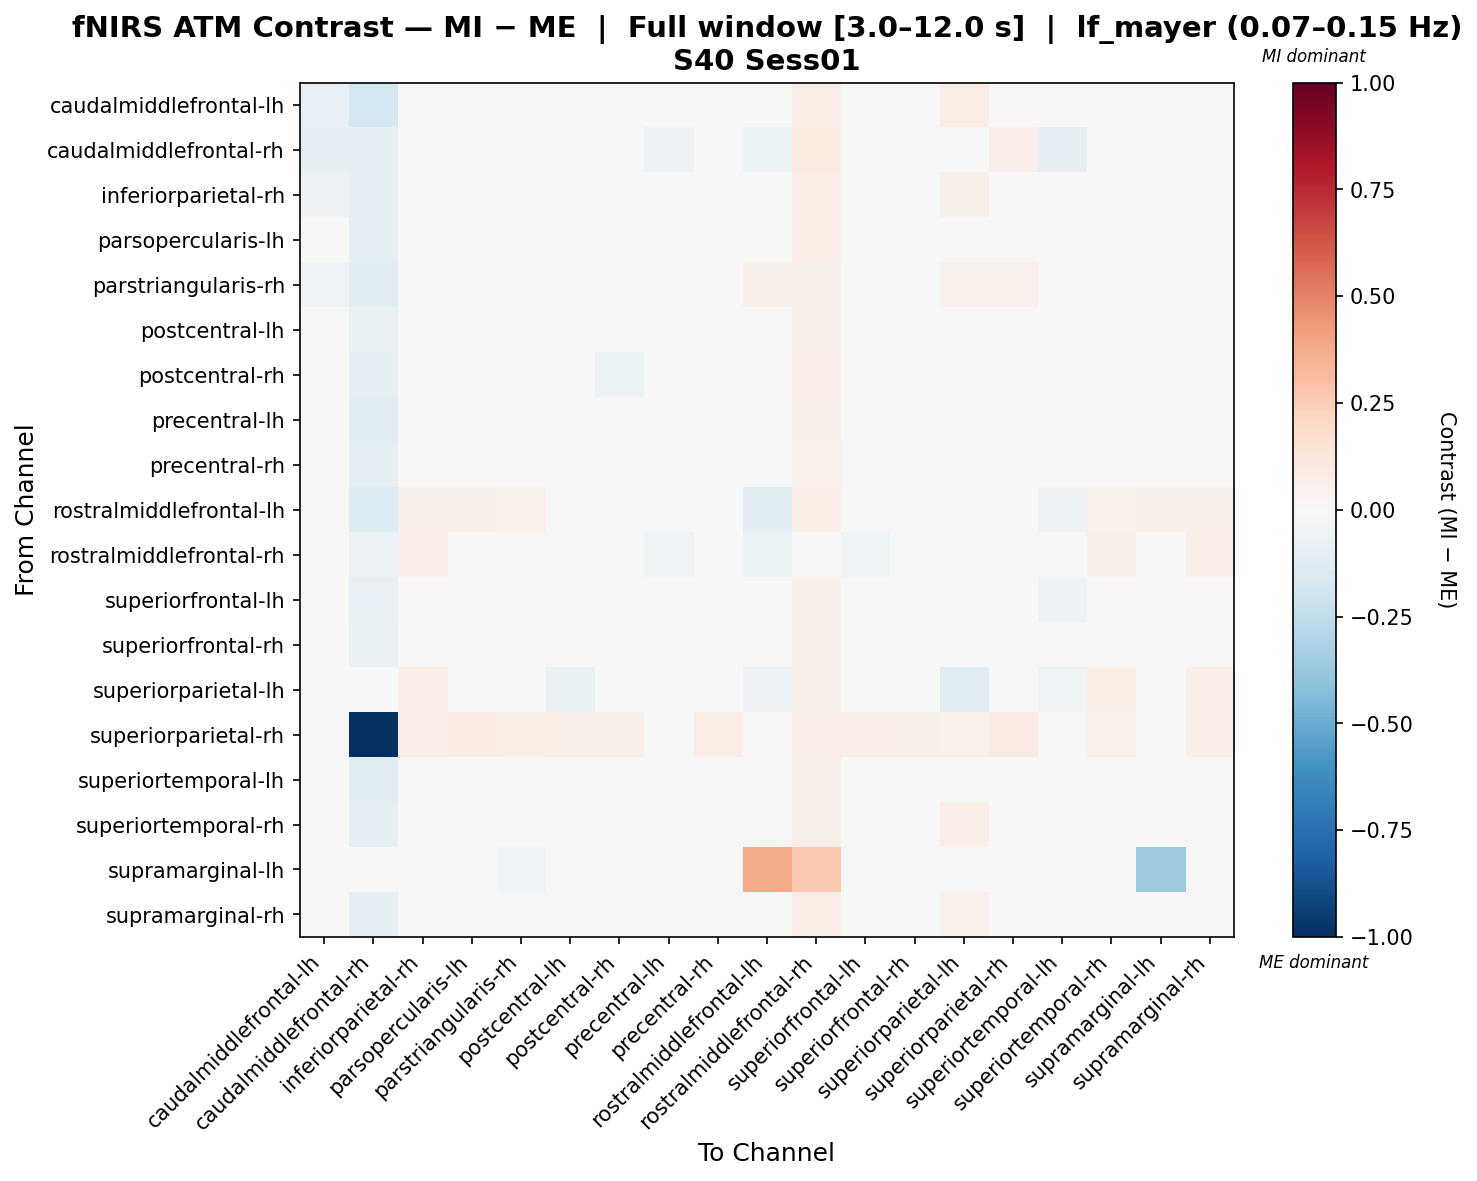

Values plotted in this chart, from the file beside it:
, caudalmiddlefrontal-lh, caudalmiddlefrontal-rh, inferiorparietal-rh, parsopercularis-lh, parstriangularis-rh, postcentral-lh, postcentral-rh, precentral-lh, precentral-rh, rostralmiddlefrontal-lh, rostralmiddlefrontal-rh, superiorfrontal-lh, superiorfrontal-rh, superiorparietal-lh, superiorparietal-rh, superiortemporal-lh, superiortemporal-rh, supramarginal-lh, supramarginal-rh
caudalmiddlefrontal-lh, -0.08346, -0.1726, -0.005288, 0.02157, -0.01026, 0.01096, 0.00558, -0.003292, -0.01288, 0.003527, 0.07709, 0.01704, 0.01465, 0.07343, 0.03738, 0.005517, 0.02226, -0.01955, 0.01835
caudalmiddlefrontal-rh, -0.09679, -0.08714, 0.03681, 0.02765, -0.005689, -0.00276, 0.003087, -0.0573, 0.02823, -0.06487, 0.09784, -0.003376, 0.033, 0.04955, 0.0667, -0.0867, 0.0246, 0.001973, 0.03518
inferiorparietal-rh, -0.05557, -0.0867, -0.006329, 0.01245, -0.003928, -0.0163, 0.01819, -0.02424, -0.00312, 0.04989, 0.07634, -0.003975, -0.008478, 0.05792, 0.03137, -0.03336, 0.0007978, -0.02137, 0.01643
parsopercularis-lh, -0.02128, -0.08929, 0.006962, -0.03428, 0.01572, 0.007828, -0.0173, -0.03555, 0.009786, 0.03929, 0.0734, -0.0007577, 0.004994, 0.03888, 0.03951, -0.0419, 0.008603, -0.01686, 0.01224
parstriangularis-rh, -0.05033, -0.103, -0.002554, 0.0292, -0.04712, -0.008131, 0.03216, -0.02185, 0.006231, 0.0549, 0.05888, -0.0005995, -0.007601, 0.05143, 0.05147, -0.0231, 0.0087, -0.03661, 0.007964
postcentral-lh, -0.01056, -0.07296, 0.01753, 0.03753, 0.01312, -0.03936, 0.01787, -0.03453, 0.02101, 0.01175, 0.05681, -0.005254, -0.03193, 0.0006726, 0.02888, -0.04189, 0.02164, -0.01115, 0.02083
postcentral-rh, -0.02169, -0.09451, 0.02478, 4.925519968910112e-05, 0.03291, -0.0009681, -0.063, -0.008357, -0.007874, 0.01107, 0.06347, -0.01597, -0.01921, 0.01028, 0.03139, -0.01546, 0.04029, -0.01246, 0.04528
precentral-lh, -0.006317, -0.1069, 0.02662, 0.01127, 0.01596, -0.01326, 0.02271, -0.0345, 0.004999, -0.01159, 0.05662, -0.03123, -0.01011, 0.02246, 0.03064, -0.02908, 0.02173, -0.006823, 0.03684
precentral-rh, -0.04899, -0.08694, 0.009983, 0.02294, 0.01733, 0.01222, -0.02212, -0.03417, -0.02116, 0.02057, 0.05465, -0.01215, 0.004257, 0.04783, 0.03893, -0.04041, 0.02286, -0.01558, 0.02996
rostralmiddlefrontal-lh, -0.01911, -0.1373, 0.05563, 0.05573, 0.05229, 0.003274, 0.003696, -0.04889, 0.02293, -0.1112, 0.0714, -0.04935, -0.01761, -0.01687, 0.0221, -0.05946, 0.05403, 0.06029, 0.05843
rostralmiddlefrontal-rh, 0.02538, -0.05866, 0.06745, 0.01858, 0.04684, 0.03496, -0.02999, -0.05344, -0.04691, -0.06292, -0.01163, -0.05182, -0.02083, -0.004548, 0.02208, -0.03425, 0.05523, 0.03726, 0.06722
superiorfrontal-lh, -0.008491, -0.08279, 0.0218, 0.03653, 0.01481, 0.000428, 0.004484, -0.04579, 0.00657, -0.008583, 0.05503, -0.02151, -0.006061, 0.01969, 0.03766, -0.05607, 0.01832, -0.00976, 0.02373
superiorfrontal-rh, -0.01296, -0.07178, 0.0277, 0.03658, 0.01513, -0.03514, 0.006224, -0.0305, 0.01554, -0.001717, 0.06088, -0.006818, -0.0335, 0.003081, 0.0237, -0.04338, 0.02905, -0.01077, 0.02869
superiorparietal-lh, 0.03661, -0.03464, 0.06572, 0.04945, 0.04872, -0.07042, -0.03331, -0.03991, 0.04067, -0.06105, 0.05796, -0.01991, -0.04373, -0.1181, 0.02755, -0.05401, 0.07209, 0.00945, 0.0669
superiorparietal-rh, 0.02522, -1.0, 0.06624, 0.08237, 0.07607, 0.05838, 0.05496, 0.04156, 0.07319, 0.04329, 0.06535, 0.06624, 0.0567, 0.05262, 0.08828, 0.01972, 0.0523, 0.01247, 0.06505
superiortemporal-lh, -0.001717, -0.1074, 0.02167, 0.02119, 0.01437, -0.01483, 0.02485, -0.009818, -0.001644, -0.009119, 0.05731, -0.03144, -0.01012, 0.02252, 0.01375, -0.0221, 0.01374, -0.01035, 0.02917
superiortemporal-rh, -0.03173, -0.09152, -0.0004951, 0.01316, -0.01103, -0.005781, 0.0303, -0.0231, -0.001272, 0.04688, 0.06095, -0.01125, -0.005932, 0.06486, 0.02224, -0.04114, 0.005565, -0.02294, 0.002222
supramarginal-lh, -0.01852, -0.01852, -0.01852, -0.0228, -0.05281, -0.01852, 0.02481, -0.04614, -0.01852, 0.3676, 0.2579, -0.01852, -0.01852, 0.0343, 0.0343, -0.04614, -0.04614, -0.3568, -0.01852
supramarginal-rh, -0.0393, -0.08898, 0.006598, 0.01138, -0.008902, -0.01393, 0.02823, -0.01995, 0.00105, 0.04754, 0.07218, -0.01227, -0.01348, 0.05317, 0.02601, -0.03552, -0.005342, -0.02354, 0.01506
